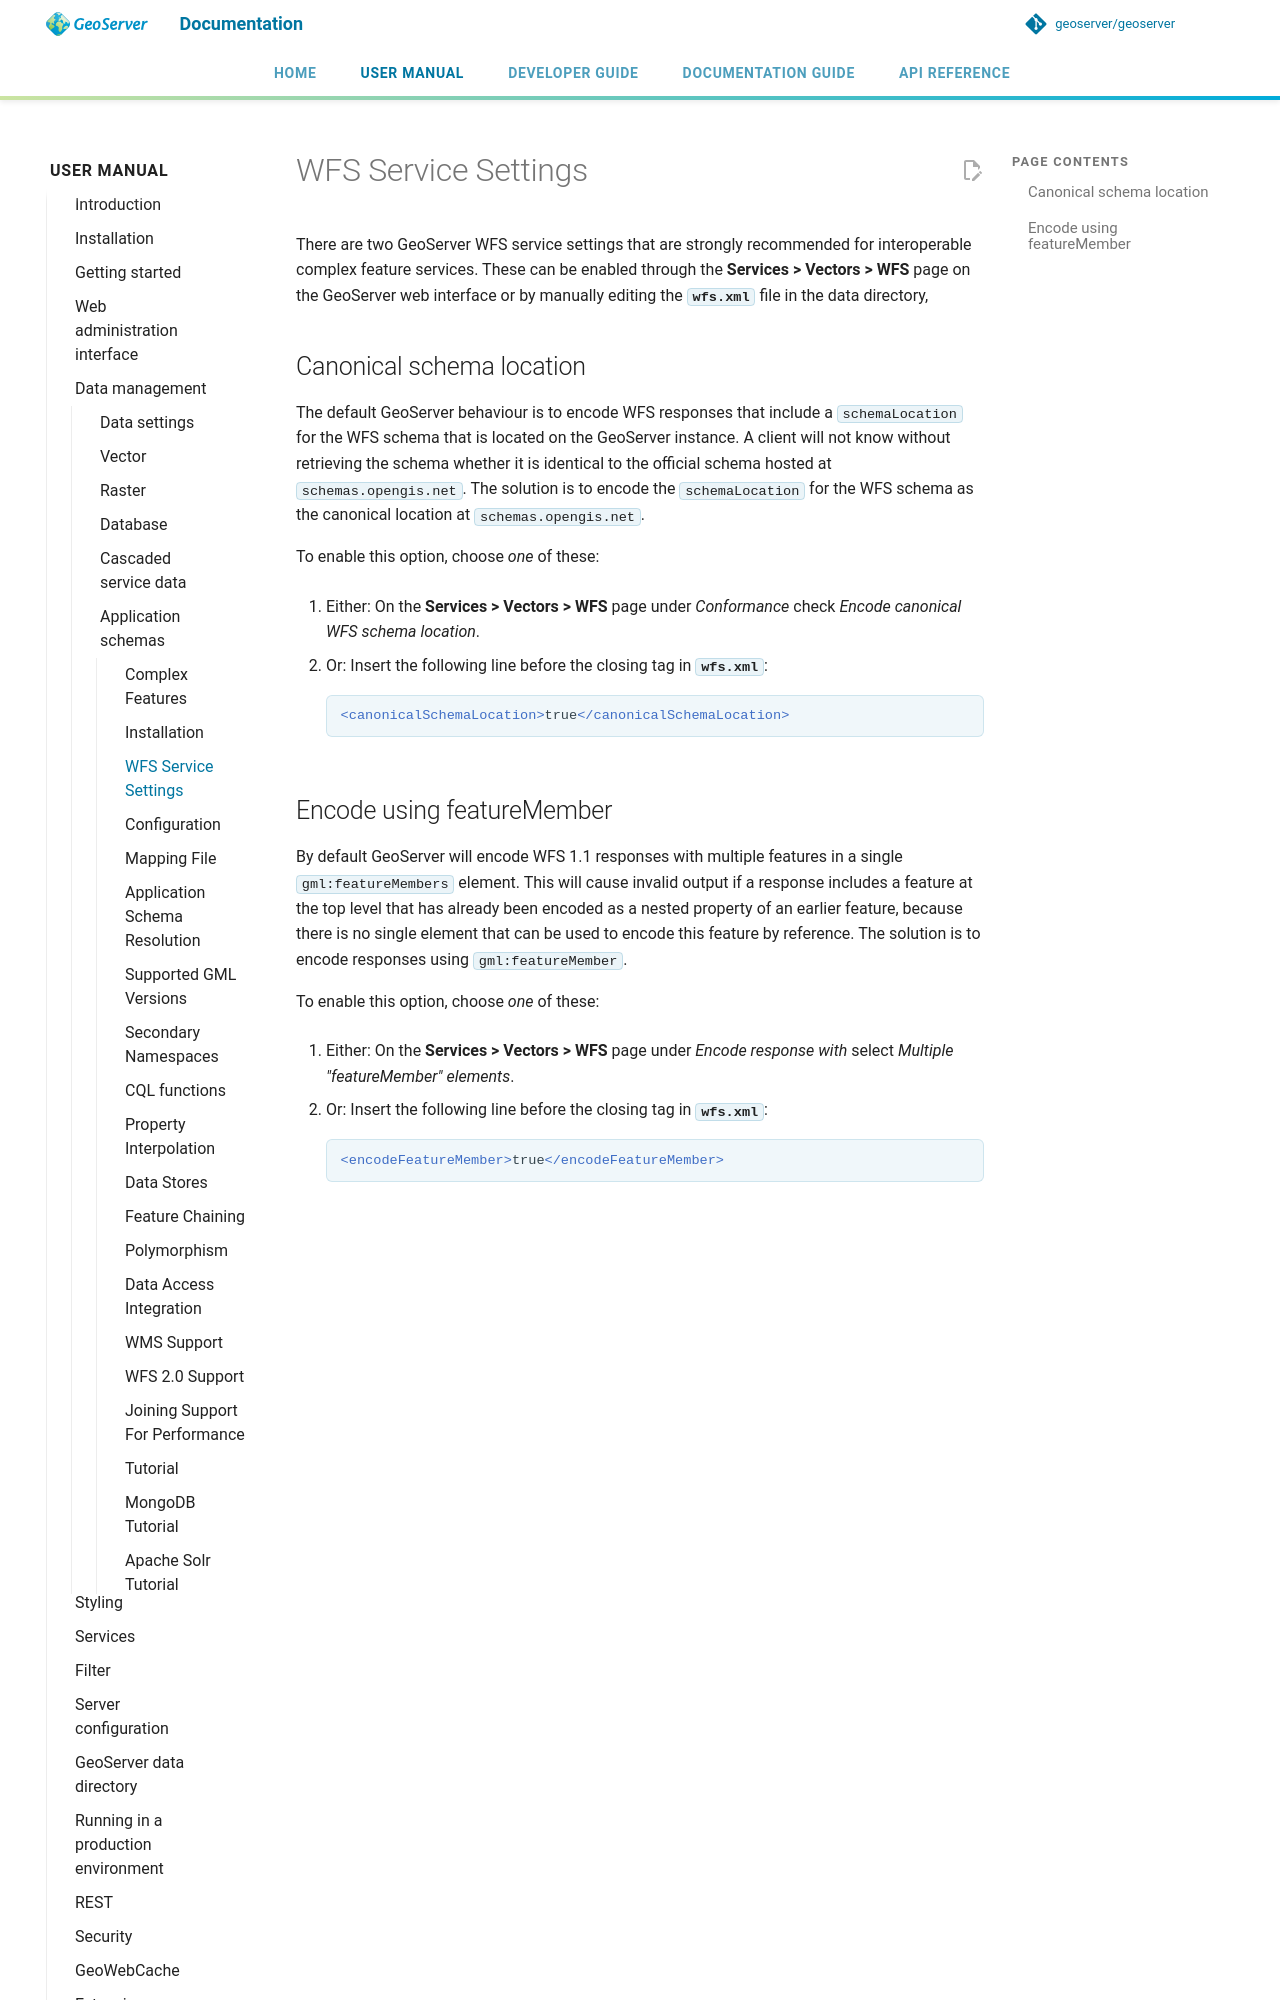

repository: petersmythe/geoserver · page: latest/en/user/data/app-schema/wfs-service-settings/index.html · generator: mkdocs

# WFS Service Settings

There are two GeoServer WFS service settings that are strongly recommended for interoperable complex feature services. These can be enabled through the **Services > Vectors > WFS** page on the GeoServer web interface or by manually editing the **`wfs.xml`** file in the data directory,

## Canonical schema location

The default GeoServer behaviour is to encode WFS responses that include a `schemaLocation` for the WFS schema that is located on the GeoServer instance. A client will not know without retrieving the schema whether it is identical to the official schema hosted at `schemas.opengis.net`. The solution is to encode the `schemaLocation` for the WFS schema as the canonical location at `schemas.opengis.net`.

To enable this option, choose *one* of these:

1.  Either: On the **Services > Vectors > WFS** page under *Conformance* check *Encode canonical WFS schema location*.

2.  Or: Insert the following line before the closing tag in **`wfs.xml`**:

    ```xml
    <canonicalSchemaLocation>true</canonicalSchemaLocation>
    ```
